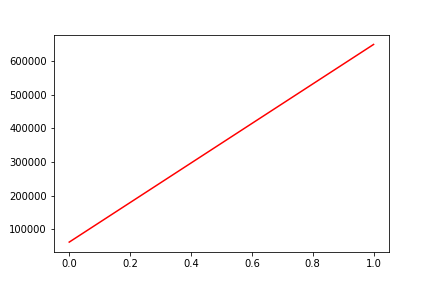

Source data for this figure (header and first rows):
, date, assets
0, 0, 61557
1, 20200103, 649998
